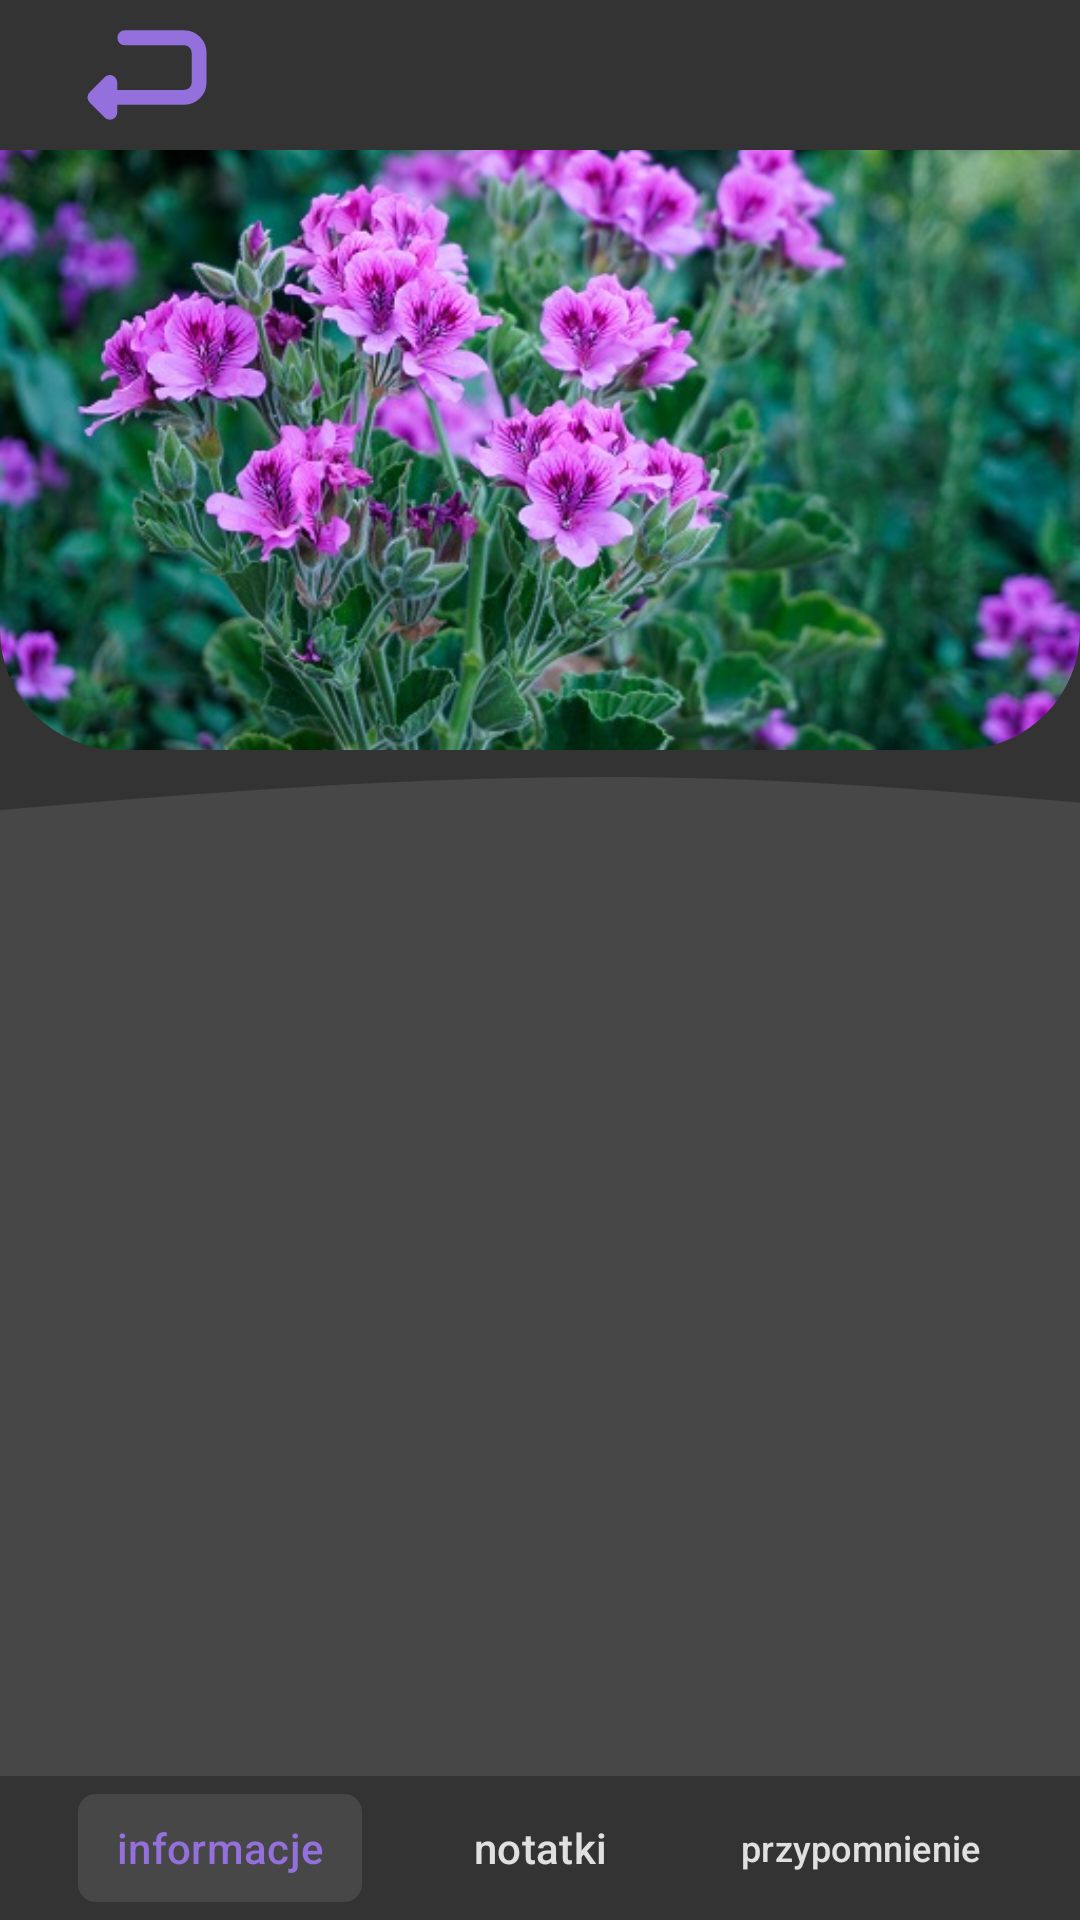

Reconstruct the res/layout file that produces this screen, plus the resources it refers to.
<!-- AndroidManifest.xml: application theme Base.Theme.Aplikacja -->
<!-- res/layout/activity_my_garden_selected_flower.xml -->
<?xml version="1.0" encoding="utf-8"?>
<androidx.constraintlayout.widget.ConstraintLayout xmlns:android="http://schemas.android.com/apk/res/android"
    xmlns:app="http://schemas.android.com/apk/res-auto"
    xmlns:tools="http://schemas.android.com/tools"
    android:layout_width="match_parent"
    android:layout_height="match_parent"
    tools:context=".activities.MyGardenSelectedFlower"
    android:background="@color/bgdark">

    <LinearLayout
        android:id="@+id/linearLayout4"
        android:layout_width="match_parent"
        android:layout_height="50dp"
        android:background="@color/bgdark"
        app:layout_constraintStart_toStartOf="parent"
        app:layout_constraintTop_toTopOf="parent">

        <androidx.appcompat.widget.AppCompatImageButton
            android:id="@+id/mygarden_selected_return"
            android:layout_width="50dp"
            android:layout_height="match_parent"
            android:layout_marginStart="24dp"
            android:background="@drawable/return_icon" />
    </LinearLayout>

    <com.google.android.material.imageview.ShapeableImageView
        android:id="@+id/mygarden_image"
        android:layout_width="match_parent"
        android:layout_height="200dp"
        android:scaleType="centerCrop"
        android:src="@drawable/pelargonia"
        app:shapeAppearanceOverlay="@style/RoundedBottom"
        app:layout_constraintEnd_toEndOf="parent"
        app:layout_constraintStart_toStartOf="parent"
        app:layout_constraintTop_toBottomOf="@+id/linearLayout4" />

    <ImageView
        android:id="@+id/imageView"
        android:layout_width="match_parent"
        android:layout_height="25dp"
        android:src="@drawable/mygarden_wave"
        android:scaleType="fitXY"
        app:layout_constraintStart_toStartOf="parent"
        app:layout_constraintTop_toBottomOf="@+id/mygarden_image" />

    <androidx.viewpager2.widget.ViewPager2
        android:background="@color/grayish"
        android:id="@+id/view_pager"
        android:layout_width="match_parent"
        android:layout_height="0dp"
        app:layout_constraintBottom_toTopOf="@+id/tabLayout"
        app:layout_constraintTop_toBottomOf="@+id/imageView" />


    <com.google.android.material.tabs.TabLayout
        android:id="@+id/tabLayout"
        android:layout_width="match_parent"
        android:layout_height="wrap_content"
        app:tabMode="fixed"
        app:tabGravity="center"
        app:tabIndicator="@null"
        app:tabSelectedTextColor="@color/purplemagnolia"
        app:tabTextColor="@color/fontcolor"
        app:tabBackground="@drawable/tabs_selector"
        android:background="@color/bgdark"
        android:layout_marginRight="20dp"
        android:layout_marginLeft="20dp"
        app:layout_constraintBottom_toBottomOf="parent"
        app:layout_constraintEnd_toEndOf="parent"
        app:layout_constraintStart_toStartOf="parent">

        <com.google.android.material.tabs.TabItem
            android:id="@+id/info_tab"
            android:layout_width="wrap_content"
            android:layout_height="wrap_content"
            android:text="informacje" />

        <com.google.android.material.tabs.TabItem
            android:id="@+id/notatki_tab"
            android:layout_width="wrap_content"
            android:layout_height="wrap_content"
            android:text="notatki" />

        <com.google.android.material.tabs.TabItem
            android:id="@+id/przypomnienia_tab"
            android:layout_width="wrap_content"
            android:layout_height="wrap_content"
            android:text="przypomnienie" />
    </com.google.android.material.tabs.TabLayout>



</androidx.constraintlayout.widget.ConstraintLayout>
<!-- resources referenced by this layout -->
<resources>
  <color name="bgdark">#333333</color>
  <color name="fontcolor">#E0E0E0</color>
  <color name="grayish">#474747</color>
  <color name="purplemagnolia">#9370DB</color>
  <!-- drawable mygarden_wave (drawable) -->
  <vector xmlns:android="http://schemas.android.com/apk/res/android"
      android:width="1440dp"
      android:height="320dp"
      android:viewportWidth="1440"
      android:viewportHeight="320">
    <path
        android:pathData="M0,256L80,234.7C160,213 320,171 480,144C640,117 800,107 960,122.7C1120,139 1280,181 1360,202.7L1440,224L1440,320L1360,320C1280,320 1120,320 960,320C800,320 640,320 480,320C320,320 160,320 80,320L0,320Z"
        android:fillColor="@color/grayish"/>
  </vector>
  <!-- drawable pelargonia: jpg bitmap (drawable, 85013 bytes) -->
  <!-- drawable return_icon (drawable) -->
  <vector android:height="24dp" android:viewportHeight="40.32"
      android:viewportWidth="40.32" android:width="24dp" xmlns:android="http://schemas.android.com/apk/res/android">
      <path android:fillColor="@color/purplemagnolia"
          android:pathData="M4.16,26.144q0.032,-0.8 0.608,-1.376l4,-4q0.448,-0.48 1.056,-0.576t1.12,0.128 0.864,0.736 0.352,1.12v1.984h18.016q0.8,0 1.408,-0.576t0.576,-1.408v-8q0,-0.832 -0.576,-1.408t-1.408,-0.608h-16q-0.736,0 -1.248,-0.416t-0.64,-0.992 0,-1.152 0.64,-1.024 1.248,-0.416h16q2.464,0 4.224,1.76t1.76,4.256v8q0,2.496 -1.76,4.224t-4.224,1.76h-18.016v2.016q0,0.64 -0.352,1.152t-0.896,0.704 -1.12,0.096 -1.024,-0.544l-4,-4q-0.64,-0.608 -0.608,-1.44z"
          android:strokeColor="@color/purplemagnolia" android:strokeWidth="0.0003"/>
  </vector>
  <!-- drawable tabs_selector (drawable) -->
  <?xml version="1.0" encoding="utf-8"?>
  <selector xmlns:android="http://schemas.android.com/apk/res/android">
      <item android:drawable="@drawable/tab_selected_background" android:state_selected="true"/>
      <item android:drawable="@color/bgdark" android:state_selected="false"/>
  </selector>
  <style name="RoundedBottom">
          <item name="cornerSizeBottomLeft">20%</item>
          <item name="cornerFamilyBottomLeft">rounded</item>
          <item name="cornerSizeBottomRight">20%</item>
          <item name="cornerFamilyBottomRight">rounded</item>
      </style>
  <style name="Base.Theme.Aplikacja" parent="Theme.Material3.DayNight.NoActionBar">
          
          
          <item name="android:textViewStyle">@style/CustomFontStyle</item>
          <item name="colorPrimary">@color/bgdark</item>
          <item name="colorPrimaryVariant">@color/grayish</item>
          <item name="android:statusBarColor">@color/bgdark</item>
          <item name="colorAccent">@color/bgdark</item>
      </style>
  <!-- drawable tab_selected_background (drawable) -->
  <?xml version="1.0" encoding="utf-8"?>
  <layer-list xmlns:android="http://schemas.android.com/apk/res/android">
      <item
          android:bottom="6dp"
          android:left="6dp"
          android:right="6dp"
          android:top="6dp">
  
          <shape android:shape="rectangle">
              <solid android:color="@color/grayish" />
              <corners android:radius="6dp" />
          </shape>
  
      </item>
  </layer-list>
  <style name="CustomFontStyle">
          <item name="android:fontFamily">sans-serif-condensed</item>
          <item name="android:textColor">@color/fontcolor</item>
      </style>
</resources>
